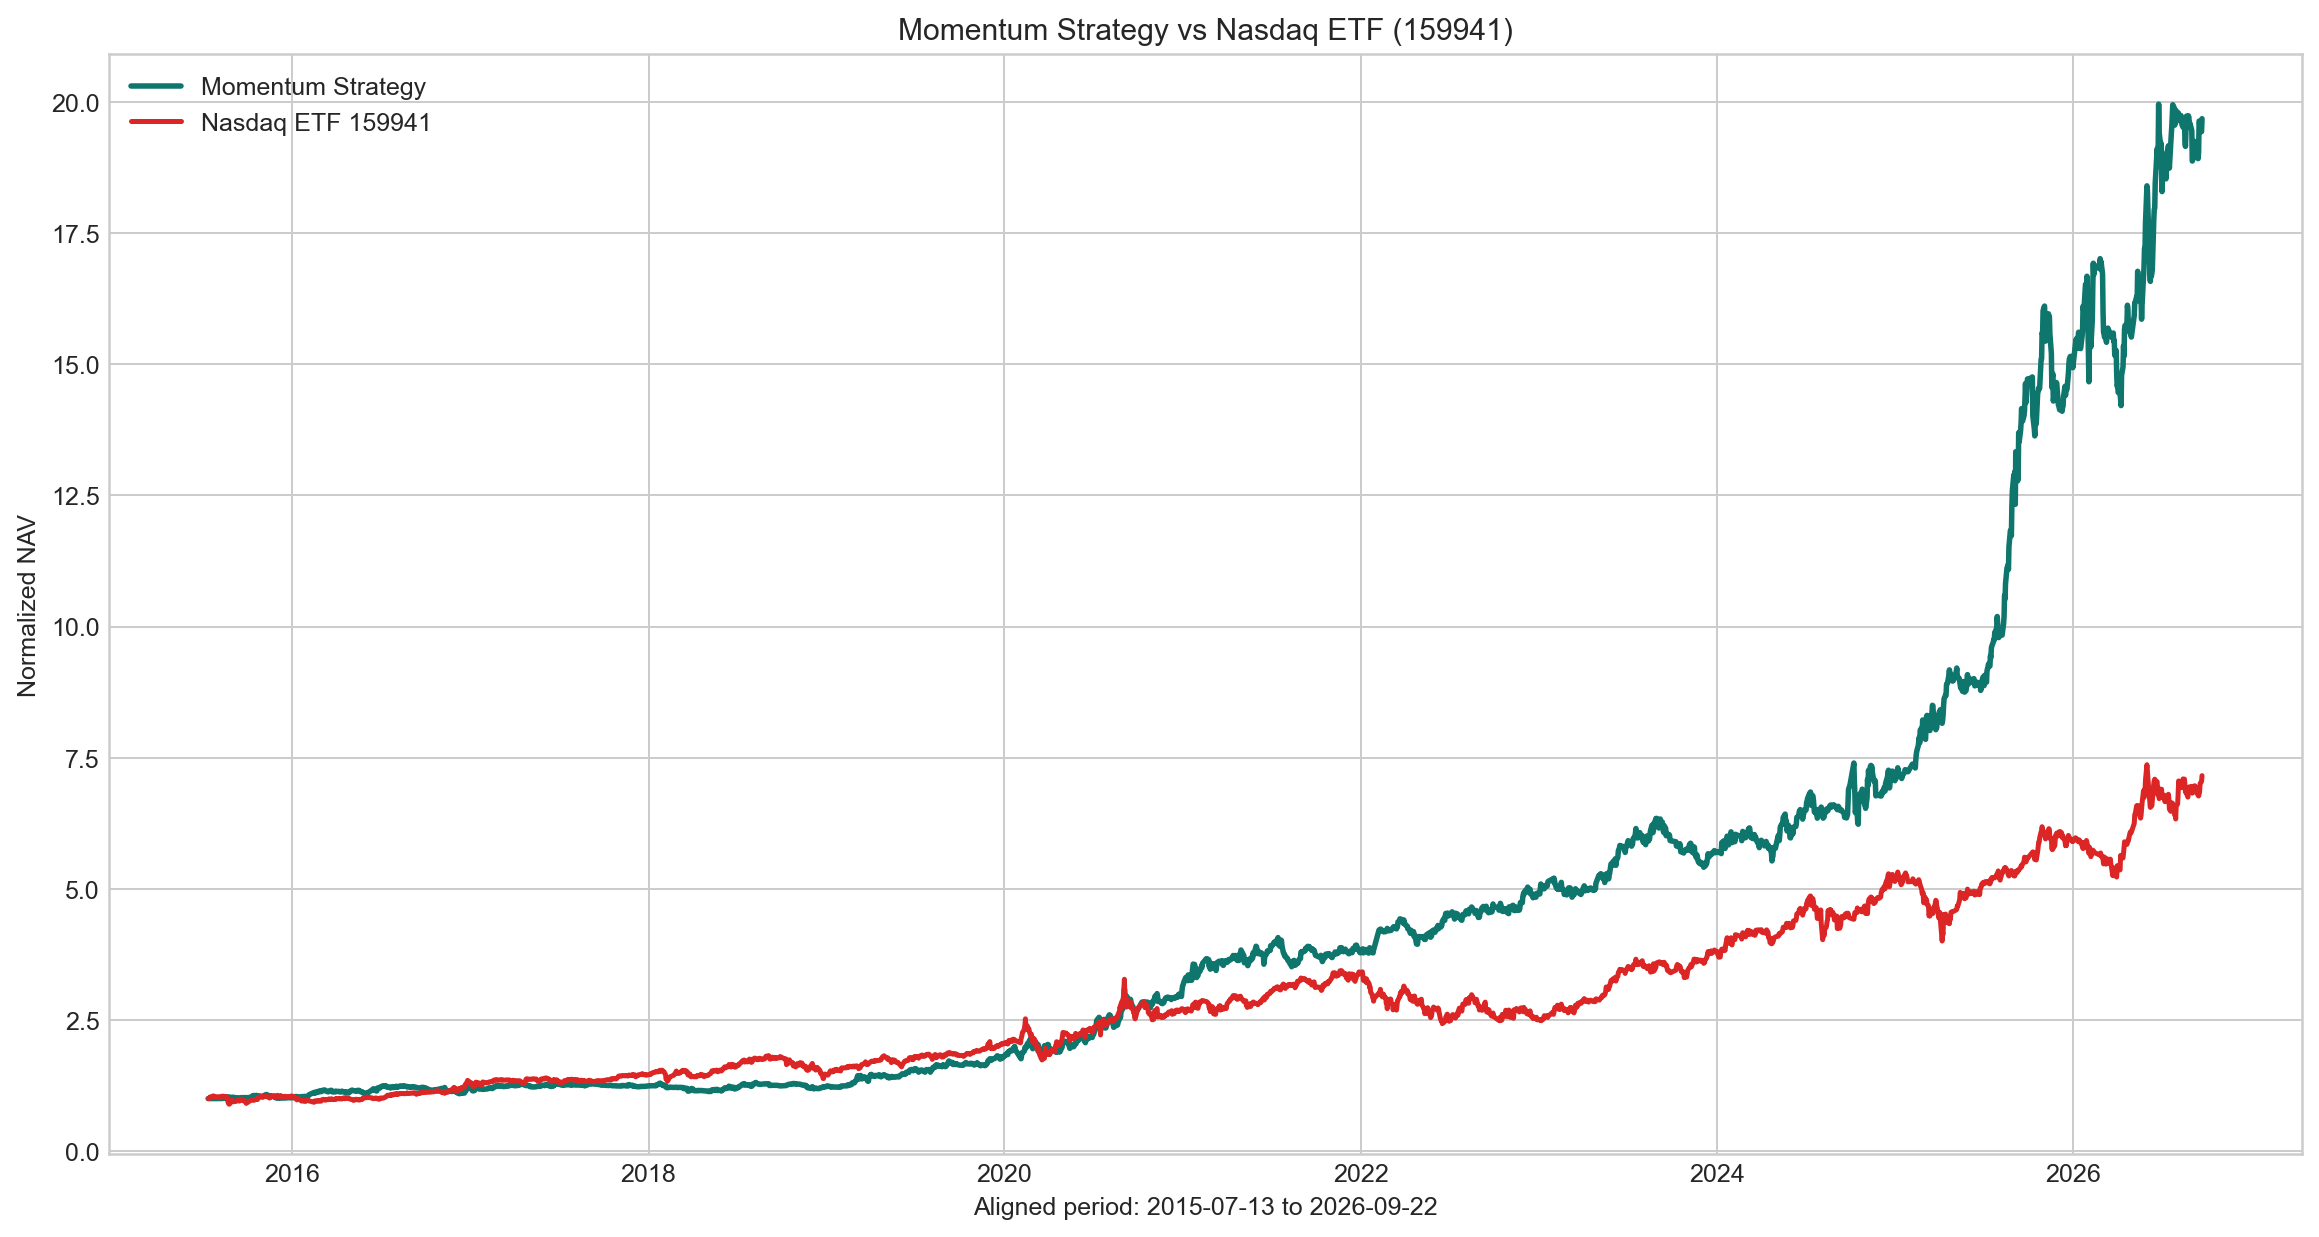

Data behind this chart, as committed beside it:
date, strategy_norm, nasdaq_norm
2015-07-13, 1.0, 1.0
2015-07-14, 1.0, 1.009
2015-07-15, 1.0, 1.005
2015-07-16, 1.0, 1.008
2015-07-17, 1.0, 1.032
2015-07-20, 1.0, 1.033
2015-07-21, 1.0, 1.038
2015-07-22, 1.0, 1.046
2015-07-23, 1.0, 1.05
2015-07-24, 1.0, 1.051
2015-07-27, 1.0, 1.037
2015-07-28, 1.0, 1.021
2015-07-29, 1.0, 1.031
2015-07-30, 1.0, 1.031
2015-07-31, 1.0, 1.028
2015-08-03, 1.0, 1.034
2015-08-04, 1.0, 1.031
2015-08-05, 1.0, 1.029
2015-08-06, 1.0, 1.034
2015-08-07, 0.9998, 1.023
2015-08-10, 1.002, 1.018
2015-08-11, 1.014, 1.048
2015-08-12, 1.003, 1.035
2015-08-13, 1.017, 1.043
2015-08-14, 1.014, 1.044
2015-08-17, 1.014, 1.037
2015-08-18, 1.014, 1.042
2015-08-19, 1.016, 1.039
2015-08-20, 1.023, 1.032
2015-08-21, 1.033, 0.9854
2015-08-24, 1.032, 0.8998
2015-08-25, 1.029, 0.8925
2015-08-26, 1.025, 0.8977
2015-08-27, 1.019, 0.9384
2015-08-28, 1.022, 0.9614
2015-08-31, 1.023, 0.9697
2015-09-01, 1.026, 0.9489
2015-09-02, 1.026, 0.9374
2015-09-07, 1.017, 0.9499
2015-09-08, 1.015, 0.9551
2015-09-09, 1.017, 0.9603
2015-09-10, 1.011, 0.9541
2015-09-11, 1.012, 0.9603
2015-09-14, 1.011, 0.9697
2015-09-15, 1.01, 0.952
2015-09-16, 1.009, 0.9812
2015-09-17, 1.016, 0.9823
2015-09-18, 1.018, 0.9896
2015-09-21, 1.018, 0.9739
2015-09-22, 1.015, 0.976
2015-09-23, 1.013, 0.9666
2015-09-24, 1.017, 0.9551
2015-09-25, 1.021, 0.9551
2015-09-28, 1.017, 0.9457
2015-09-29, 1.017, 0.9092
2015-09-30, 1.017, 0.9165
2015-10-08, 1.024, 0.9645
2015-10-09, 1.03, 0.9676
2015-10-12, 1.052, 0.9697
2015-10-13, 1.047, 0.9708
... 2,663 more rows
